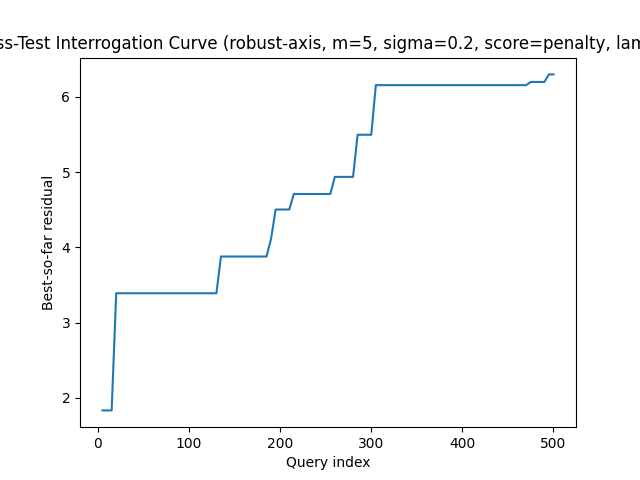

Data behind this chart, as committed beside it:
query, best_residual, attempts
5, 1.832, 1
10, 1.832, 2
15, 1.832, 3
20, 3.39, 4
25, 3.39, 5
30, 3.39, 6
35, 3.39, 7
40, 3.39, 8
45, 3.39, 9
50, 3.39, 10
55, 3.39, 11
60, 3.39, 12
65, 3.39, 13
70, 3.39, 14
75, 3.39, 15
80, 3.39, 16
85, 3.39, 17
90, 3.39, 18
95, 3.39, 19
100, 3.39, 20
105, 3.39, 21
110, 3.39, 22
115, 3.39, 23
120, 3.39, 24
125, 3.39, 25
130, 3.39, 26
135, 3.878, 27
140, 3.878, 28
145, 3.878, 29
150, 3.878, 30
155, 3.878, 31
160, 3.878, 32
165, 3.878, 33
170, 3.878, 34
175, 3.878, 35
180, 3.878, 36
185, 3.878, 37
190, 4.114, 38
195, 4.503, 39
200, 4.503, 40
205, 4.503, 41
210, 4.503, 42
215, 4.71, 43
220, 4.71, 44
225, 4.71, 45
230, 4.71, 46
235, 4.71, 47
240, 4.71, 48
245, 4.71, 49
250, 4.71, 50
255, 4.71, 51
260, 4.937, 52
265, 4.937, 53
270, 4.937, 54
275, 4.937, 55
280, 4.937, 56
285, 5.498, 57
290, 5.498, 58
295, 5.498, 59
300, 5.498, 60
... 40 more rows
